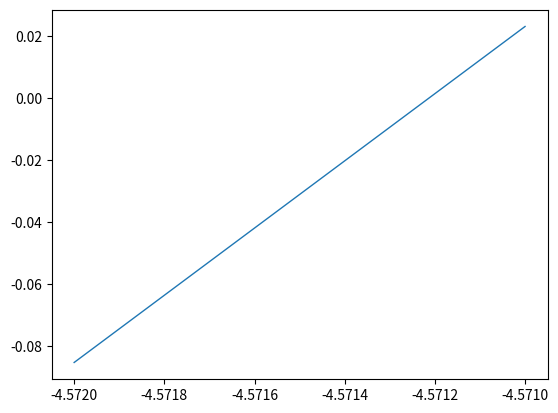

This chart was generated by the following Python code:
import matplotlib.pyplot as plt
import numpy as np


def f(x):
    # function
    return x**3-5*x**2+200


sequence = [-4.5718, -4.5716, -4.5714, -4.5712, -4.571]
for i in sequence:
    print(i, " ", f(i))

x = np.linspace(-4.571, -4.572, num=100)
y = f(x)
plt.plot(x, y, linewidth=1)
plt.show()
